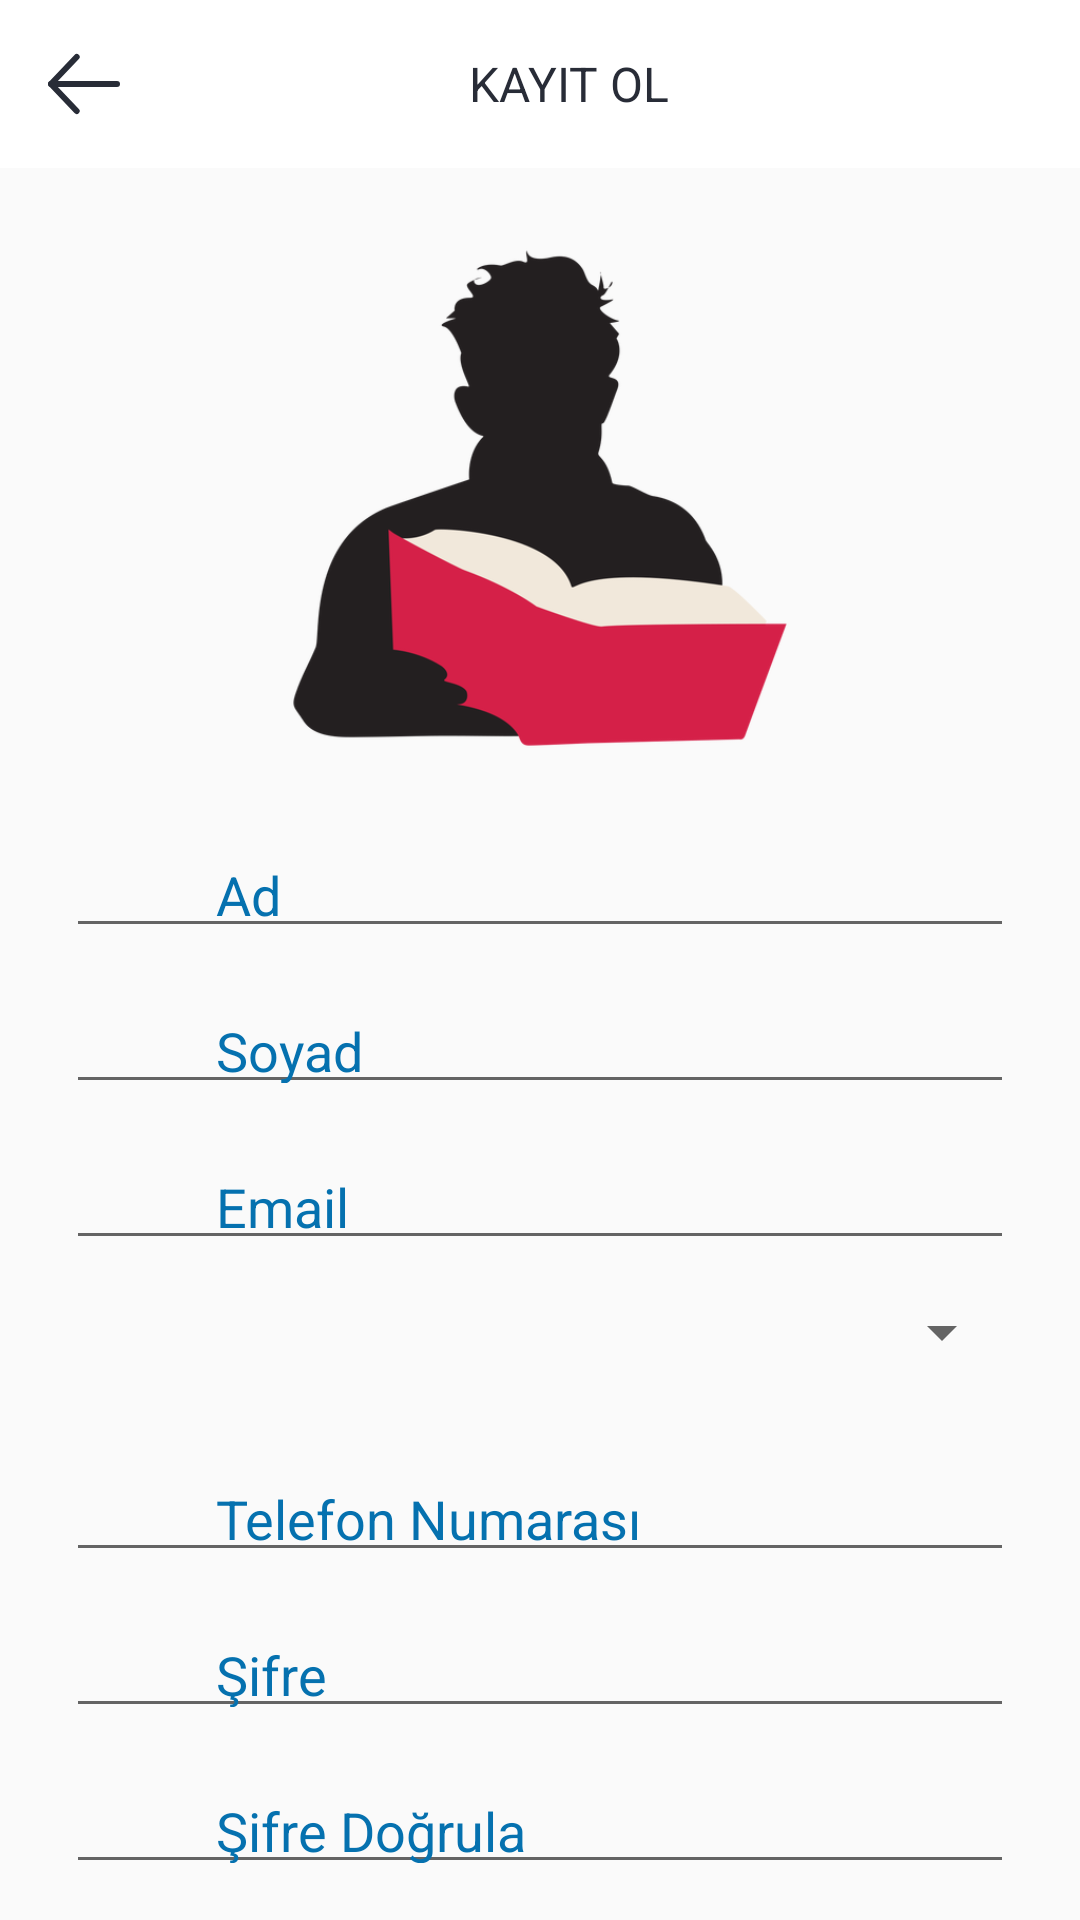

Produce the Android XML layout that renders to this screen, including the resource entries it uses.
<!-- AndroidManifest.xml: application theme AppTheme -->
<!-- res/layout/create_profile_layout.xml -->
<?xml version="1.0" encoding="utf-8"?>
<androidx.constraintlayout.widget.ConstraintLayout xmlns:android="http://schemas.android.com/apk/res/android"
    xmlns:app="http://schemas.android.com/apk/res-auto"
    xmlns:tools="http://schemas.android.com/tools"
    android:layout_width="match_parent"
    android:layout_height="match_parent"
   >
    <androidx.core.widget.NestedScrollView
        android:layout_width="match_parent"
        android:layout_height="match_parent">
    <LinearLayout
        android:id="@+id/linearLayout"
        android:layout_width="match_parent"
        android:layout_height="match_parent"
        android:layout_marginTop="56dp"
        android:orientation="vertical"
       >

        <RelativeLayout
            android:layout_marginTop="20dp"
            android:layout_gravity="center"
            android:layout_width="wrap_content"
            android:layout_height="wrap_content">
            <ImageView
                android:layout_width="180dp"
                android:src="@drawable/kitap"
                android:layout_height="180dp" />


        </RelativeLayout>

        <RelativeLayout
            android:layout_width="match_parent"
            android:layout_height="40dp"
            android:layout_marginLeft="20dp"
            android:layout_marginTop="20dp"
            android:layout_marginRight="20dp"
            android:layout_marginBottom="0dp">





                <EditText
                    android:id="@+id/signup_ad"
                    style="@style/main_input_text"
                    android:layout_marginLeft="2dp"
                    android:layout_marginRight="2dp"
                    android:hint="Ad"
                    android:inputType="text"
                    android:paddingLeft="50dp" />

        </RelativeLayout>
        <RelativeLayout
            android:layout_width="match_parent"
            android:layout_height="40dp"
            android:layout_marginLeft="20dp"
            android:layout_marginTop="12dp"
            android:layout_marginRight="20dp"
            android:layout_marginBottom="0dp">




                <EditText
                    android:id="@+id/signup_soyad"
                    style="@style/main_input_text"
                    android:layout_marginLeft="2dp"
                    android:layout_marginRight="2dp"
                    android:hint="Soyad"
                    android:inputType="text"
                    android:paddingLeft="50dp" />

        </RelativeLayout>
        <RelativeLayout
            android:layout_width="match_parent"
            android:layout_height="40dp"
            android:layout_marginLeft="20dp"
            android:layout_marginTop="12dp"
            android:layout_marginRight="20dp"
            android:layout_marginBottom="0dp">





                <EditText
                    android:id="@+id/signup_email"
                    style="@style/main_input_text"
                    android:layout_marginLeft="2dp"
                    android:layout_marginRight="2dp"
                    android:hint="Email"
                    android:inputType="textEmailAddress"
                    android:paddingLeft="50dp" />

        </RelativeLayout>
        <RelativeLayout
            android:layout_width="match_parent"
            android:layout_height="40dp"
            android:layout_marginLeft="20dp"
            android:layout_marginTop="12dp"
            android:layout_marginRight="20dp"
            android:layout_marginBottom="0dp">




                <Spinner
                    android:id="@+id/signup_cinsiyet"
                    style="@style/main_input_text"
                    android:layout_marginLeft="2dp"
                    android:layout_marginRight="2dp"
                    android:hint="Cinsiyet"
                    android:inputType="text"
                    android:paddingLeft="50dp" />

        </RelativeLayout>
        <RelativeLayout
            android:layout_width="match_parent"
            android:layout_height="40dp"
            android:layout_marginLeft="20dp"
            android:layout_marginTop="12dp"
            android:layout_marginRight="20dp"
            android:layout_marginBottom="0dp">





                <EditText
                    android:id="@+id/signup_phone_number"
                    style="@style/main_input_text"
                    android:layout_marginLeft="2dp"
                    android:layout_marginRight="2dp"
                    android:hint="Telefon Numarası"
                    android:inputType="phone"
                    android:paddingLeft="50dp" />

        </RelativeLayout>
        <RelativeLayout
            android:layout_width="match_parent"
            android:layout_height="40dp"
            android:layout_marginLeft="20dp"
            android:layout_marginTop="12dp"
            android:layout_marginRight="20dp"
            android:layout_marginBottom="0dp">




                <EditText
                    android:id="@+id/signup_password_1"
                    style="@style/main_input_text"
                    android:layout_marginLeft="2dp"
                    android:layout_marginRight="2dp"
                    android:hint="Şifre"
                    android:inputType="textPassword"
                    android:paddingLeft="50dp" />

        </RelativeLayout>
        <RelativeLayout
            android:layout_width="match_parent"
            android:layout_height="40dp"
            android:layout_marginLeft="20dp"
            android:layout_marginTop="12dp"
            android:layout_marginRight="20dp"
            android:layout_marginBottom="0dp">



                <EditText
                    android:id="@+id/signup_password_2"
                    style="@style/main_input_text"
                    android:layout_marginLeft="2dp"
                    android:layout_marginRight="2dp"
                    android:hint="Şifre Doğrula"
                    android:inputType="textPassword"
                    android:paddingLeft="50dp" />

        </RelativeLayout>
        <LinearLayout
            android:orientation="horizontal"
            android:layout_width="wrap_content"
            android:layout_height="wrap_content">
        <CheckBox
            android:id="@+id/signup_tou_checkbox"
            android:layout_marginTop="12dp"
            android:layout_marginLeft="20dp"
            android:layout_width="24dp"
            android:layout_height="24dp"/>
            <TextView
                android:id="@+id/signup_tou_text"
                android:layout_gravity="center"
                android:textColor="@color/Login_Mavi"
                android:textSize="16sp"
                android:layout_marginLeft="12dp"
                android:layout_marginTop="6dp"
                android:text="Kullanım sözleşmesini onaylıyorum."
                android:layout_width="wrap_content"
                android:layout_height="wrap_content"/>
        </LinearLayout>
        <TextView
            android:layout_gravity="center"
            android:layout_width="327dp"
            android:layout_height="40dp"
            android:textColor="@color/Beyaz"
            android:layout_marginTop="24dp"
            android:background="@drawable/buton_ripple_selector"
            android:clickable="true"
            android:focusable="true"
            android:id="@+id/signup_button"
            android:gravity="center"
            android:text="KAYIT OL"
            android:textSize="16dp" />
        <LinearLayout
            android:orientation="horizontal"
            android:layout_gravity="center"
            android:layout_width="wrap_content"
            android:layout_height="wrap_content">

            <TextView
                android:layout_marginLeft="18dp"
                android:layout_width="wrap_content"
                android:layout_height="wrap_content"
                android:textColor="@color/siyah"
                android:layout_marginTop="5dp"

                android:text="Zaten üyeliğin var mı ?"
                android:textSize="16dp" />
            <TextView
                android:layout_marginLeft="5dp"
                android:layout_width="wrap_content"
                android:layout_height="wrap_content"
                android:id="@+id/login_text_button"
                android:textColor="@color/Login_Mavi"
                android:layout_marginTop="5dp"

                android:clickable="true"
                android:focusable="true"
                android:background="?attr/selectableItemBackground"
                android:text="Giriş yap "
                android:textSize="16dp" />
        </LinearLayout>



    </LinearLayout>
    </androidx.core.widget.NestedScrollView>


    <androidx.appcompat.widget.Toolbar
        android:layout_width="match_parent"
        android:id="@+id/toolbar"
        android:layout_height="wrap_content"
        android:background="@color/Beyaz"
        app:layout_constraintEnd_toEndOf="parent"
        app:layout_constraintStart_toStartOf="parent"
        app:layout_constraintTop_toTopOf="parent"
        android:theme="@style/AppTheme.NoActionBar">
        <LinearLayout
            android:layout_width="match_parent"
            android:layout_height="wrap_content"
            android:orientation="horizontal">
            <ImageView
                android:id="@+id/ic_back_register"
                android:layout_width="24dp"
                android:layout_height="24dp"

                android:clickable="true"
                android:focusable="true"
                android:background="?attr/selectableItemBackground"
                android:src="@drawable/ic_back"
                android:text="Button" />
            <LinearLayout
                android:layout_width="match_parent"
                android:layout_height="match_parent"
                android:layout_marginRight="20dp"
                android:gravity="center">

                <TextView
                    android:text="KAYIT OL"
                    android:layout_width="wrap_content"
                    android:layout_height="match_parent"
                    android:gravity="center"
                    android:textSize="16dp"
                    android:textColor="@color/siyah" />
            </LinearLayout>

        </LinearLayout>
    </androidx.appcompat.widget.Toolbar>

    <androidx.constraintlayout.widget.ConstraintLayout
        android:layout_width="match_parent"
        android:visibility="gone"
        android:id="@+id/login_screen_loading_layout"
        android:layout_height="match_parent">
        <View
            android:id="@+id/shadowView"
            android:layout_width="match_parent"
            android:layout_height="match_parent"
            android:background="@color/shadow"
            android:visibility="visible"
            app:layout_constraintBottom_toTopOf="parent"
            app:layout_constraintEnd_toStartOf="parent"
            app:layout_constraintStart_toStartOf="parent"
            app:layout_constraintTop_toTopOf="parent" />

        <ProgressBar
            android:id="@+id/progressBar2"

            android:layout_width="wrap_content"
            android:layout_height="wrap_content"
            android:layout_gravity="center"

            app:layout_constraintBottom_toBottomOf="parent"
            app:layout_constraintEnd_toEndOf="parent"
            app:layout_constraintHorizontal_bias="0.526"
            app:layout_constraintStart_toStartOf="parent"
            app:layout_constraintTop_toTopOf="parent"
            app:layout_constraintVertical_bias="0.459" />
    </androidx.constraintlayout.widget.ConstraintLayout>

</androidx.constraintlayout.widget.ConstraintLayout>
<!-- resources referenced by this layout -->
<resources>
  <color name="Beyaz">#FFFFFF</color>
  <color name="Login_Mavi">#0571AF</color>
  <color name="shadow">#1A1919</color>
  <color name="siyah">#282C37</color>
  <!-- drawable buton_ripple_selector (drawable) -->
  <selector xmlns:android="http://schemas.android.com/apk/res/android">
      <item android:drawable="@drawable/login_gradient_selected"
          android:state_pressed="true"/>
      <item android:drawable="@drawable/login_gradient_selected"
          android:state_enabled="true"
          android:state_focused="true"
          android:state_window_focused="true"/>
      <item android:drawable="@drawable/login_gradient_buton"/>
  </selector>
  <!-- drawable ic_back (drawable) -->
  <vector xmlns:android="http://schemas.android.com/apk/res/android"
      android:width="24dp"
      android:height="24dp"
      android:viewportWidth="24"
      android:viewportHeight="24">
    <path
        android:pathData="M1,12L23,12"
        android:strokeLineJoin="round"
        android:strokeWidth="2"
        android:fillColor="#00000000"
        android:fillType="evenOdd"
        android:strokeColor="#282c37"
        android:strokeLineCap="round"/>
    <path
        android:pathData="M9.556,3 L1,12l8.556,9"
        android:strokeLineJoin="round"
        android:strokeWidth="2"
        android:fillColor="#00000000"
        android:fillType="evenOdd"
        android:strokeColor="#282c37"
        android:strokeLineCap="round"/>
  </vector>
  <!-- drawable kitap: png bitmap (drawable-v24, 40159 bytes) -->
  <style name="AppTheme.NoActionBar">
  
  
          <item name="android:statusBarColor">@color/transparent</item>
      </style>
  <style name="main_input_text">
          <item name="android:maxLength">50</item>
          <item name="android:inputType">text</item>
          <item name="android:layout_width">match_parent</item>
          <item name="android:layout_height">wrap_content</item>
          <item name="android:gravity">center_vertical</item>
          <item name="colorAccent">@color/inputbox_highlight_color</item>
  
          <item name="android:textColorHint">@color/inputbox_highlight_color</item>
  
      </style>
  <style name="AppTheme" parent="Theme.AppCompat.Light.NoActionBar">
          
          <item name="colorPrimary">@color/colorPrimary</item>
          <item name="colorPrimaryDark">@color/colorPrimaryDark</item>
          <item name="colorAccent">@color/colorAccent</item>
      </style>
  <!-- drawable login_gradient_selected (drawable) -->
  <?xml version="1.0" encoding="utf-8"?>
  <shape xmlns:android="http://schemas.android.com/apk/res/android">
      <solid
          android:color="@color/Login_Mavi_Push"/>
      <corners
          android:radius="5dp"/>
  </shape>
  <!-- drawable login_gradient_buton (drawable) -->
  <?xml version="1.0" encoding="utf-8"?>
  <shape xmlns:android="http://schemas.android.com/apk/res/android">
      <solid
          android:color="@color/Login_Mavi"/>
      <corners
          android:radius="5dp"/>
  </shape>
  <color name="transparent">#00ffffff</color>
  <color name="inputbox_highlight_color">#0571AF</color>
  <color name="colorPrimary">#008577</color>
  <color name="colorPrimaryDark">#00574B</color>
  <color name="colorAccent">#D81B60</color>
  <color name="Login_Mavi_Push">#004065</color>
</resources>
